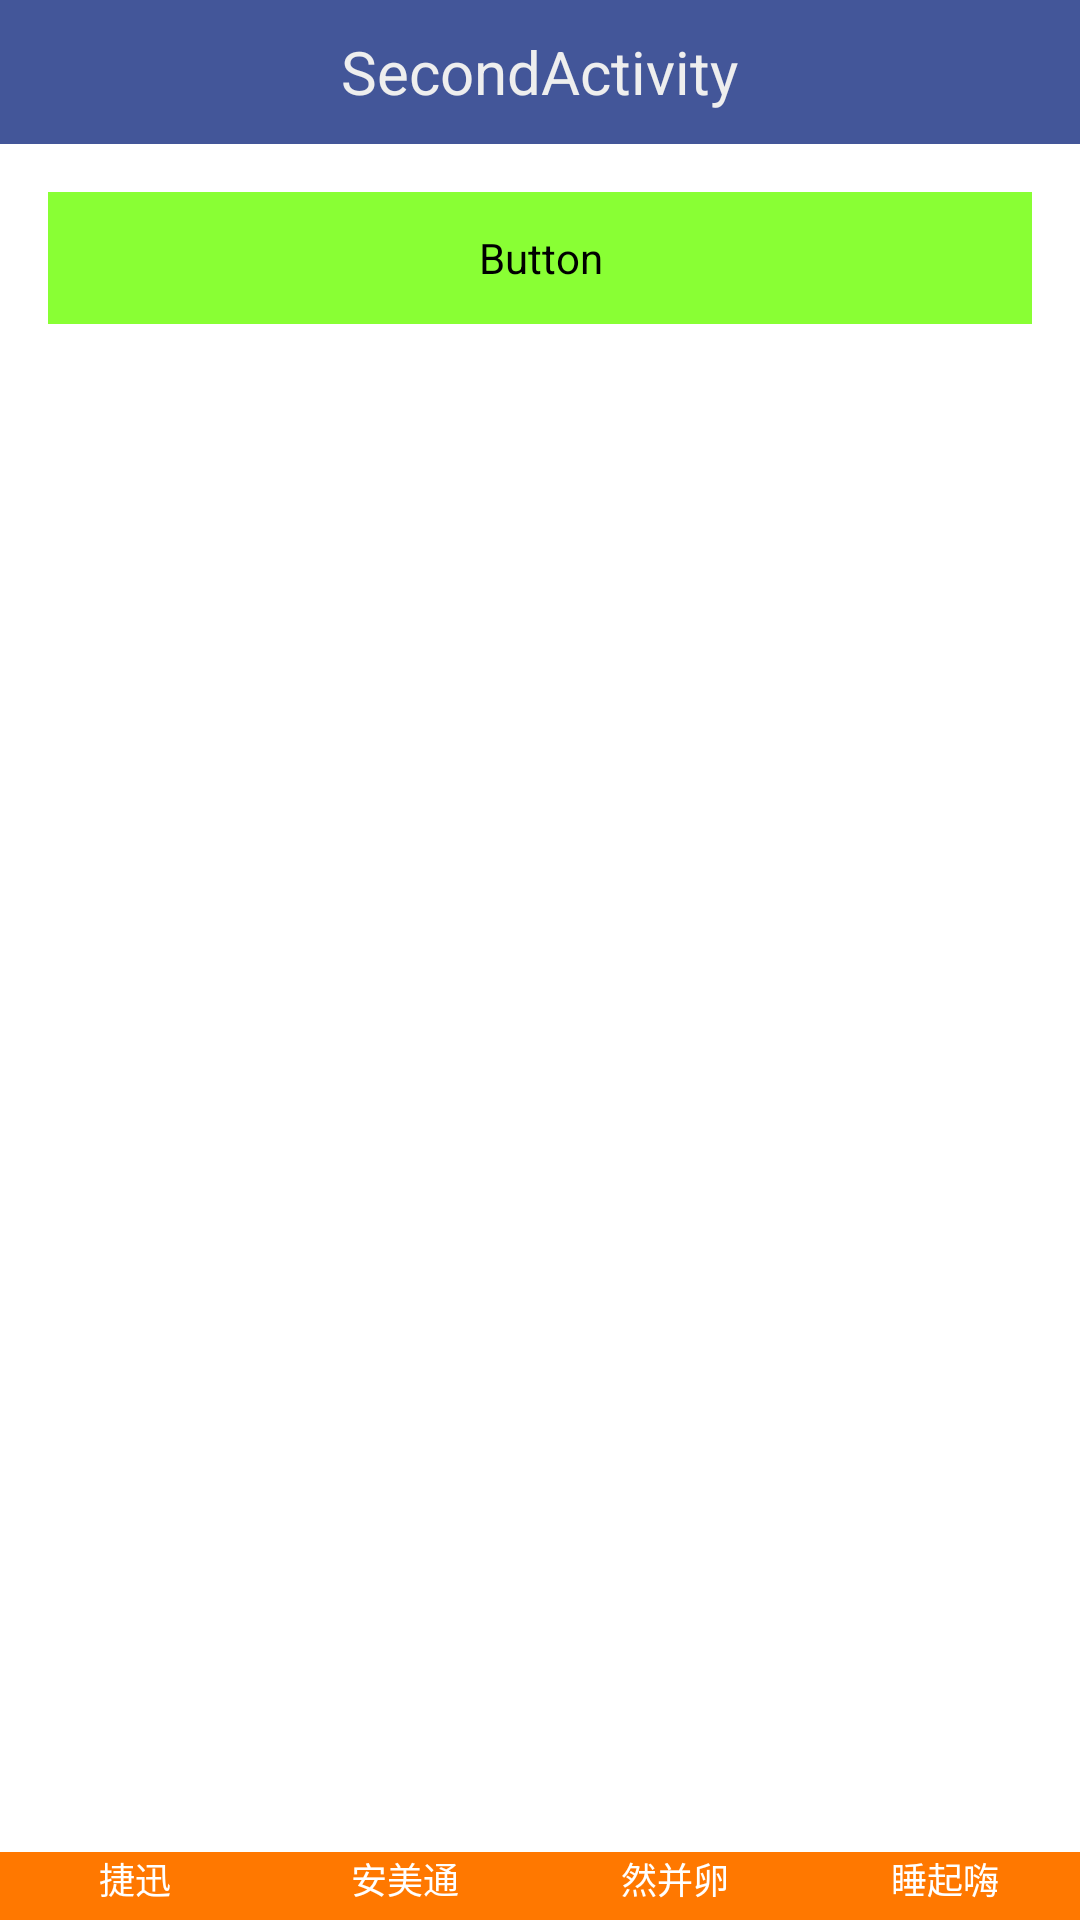

Layout XML and referenced resources for this Android screen:
<!-- AndroidManifest.xml: application theme AppTheme.noactionbar -->
<!-- res/layout/activity_second.xml -->
<LinearLayout xmlns:android="http://schemas.android.com/apk/res/android"
    xmlns:tools="http://schemas.android.com/tools" android:layout_width="match_parent"
    android:layout_height="match_parent"
    tools:context="com.example.uart.SecondActivity"
    android:orientation="vertical">

    <RelativeLayout
        android:layout_width="match_parent"
        android:layout_height="wrap_content">
        <View
            android:layout_width="match_parent"
            android:layout_height="48dp"
            android:background="#435699"/>
        <TextView
            android:layout_width="wrap_content"
            android:layout_height="wrap_content"
            android:layout_centerVertical="true"
            android:layout_centerHorizontal="true"
            android:text="SecondActivity"
            android:textColor="#eeeeee"
            android:textSize="20sp"/>
    </RelativeLayout>

    <LinearLayout
        android:layout_width="match_parent"
        android:layout_height="0dp"
        android:layout_weight="1"
        android:layout_margin="16dp"
        android:orientation="vertical">
        <Button
            android:id="@+id/button1"
            android:layout_width="match_parent"
            android:layout_height="44dp"
            android:text="Button"
            android:background="#89ff34"/>

        <FrameLayout
            android:layout_width="match_parent"
            android:layout_height="0dp"
            android:layout_weight="1"></FrameLayout>
    </LinearLayout>

    <RadioGroup
        android:layout_width="match_parent"
        android:layout_height="wrap_content"
        android:orientation="horizontal"
        android:background="#ff7800">
        <RadioButton
            android:layout_width="0dp"
            android:layout_weight="1"
            android:layout_height="wrap_content"
            android:button="@null"
            android:text="捷迅"
            android:gravity="center"
            android:drawableTop="@drawable/tabselector"
            android:textColor="#ffffff"
            android:textSize="12sp"
            android:layout_marginBottom="5dp"
            />
        <RadioButton
            android:layout_width="0dp"
            android:layout_weight="1"
            android:layout_height="wrap_content"
            android:button="@null"
            android:text="安美通"
            android:textColor="#ffffff"
            android:textSize="12sp"
            android:layout_marginBottom="5dp"
            android:gravity="center"
            android:drawableTop="@drawable/tabselector"
            />
        <RadioButton
            android:layout_width="0dp"
            android:layout_weight="1"
            android:layout_height="wrap_content"
            android:button="@null"
            android:text="然并卵"
            android:textColor="#ffffff"
            android:textSize="12sp"
            android:layout_marginBottom="5dp"
            android:gravity="center"
            android:drawableTop="@drawable/tabselector"/>
        <RadioButton
            android:layout_width="0dp"
            android:layout_weight="1"
            android:layout_height="wrap_content"
            android:button="@null"
            android:text="睡起嗨"
            android:textColor="#ffffff"
            android:textSize="12sp"
            android:layout_marginBottom="5dp"
            android:gravity="center"
            android:drawableTop="@drawable/tabselector"/>
    </RadioGroup>
</LinearLayout>
<!-- resources referenced by this layout -->
<resources>
  <!-- drawable tabselector (drawable) -->
  <?xml version="1.0" encoding="utf-8"?>
  <selector xmlns:android="http://schemas.android.com/apk/res/android">
      <item android:state_checked="true"
          android:drawable="@drawable/ic_action_action_perm_identity"
          >
      </item>
      <item android:drawable="@drawable/ic_action_action_perm_identity_n"/>
  
  </selector>
  <style name="AppTheme.noactionbar">
          <item name="android:windowNoTitle">true</item> //此行代码是添加的，去掉标题栏（操作栏）
      </style>
</resources>
